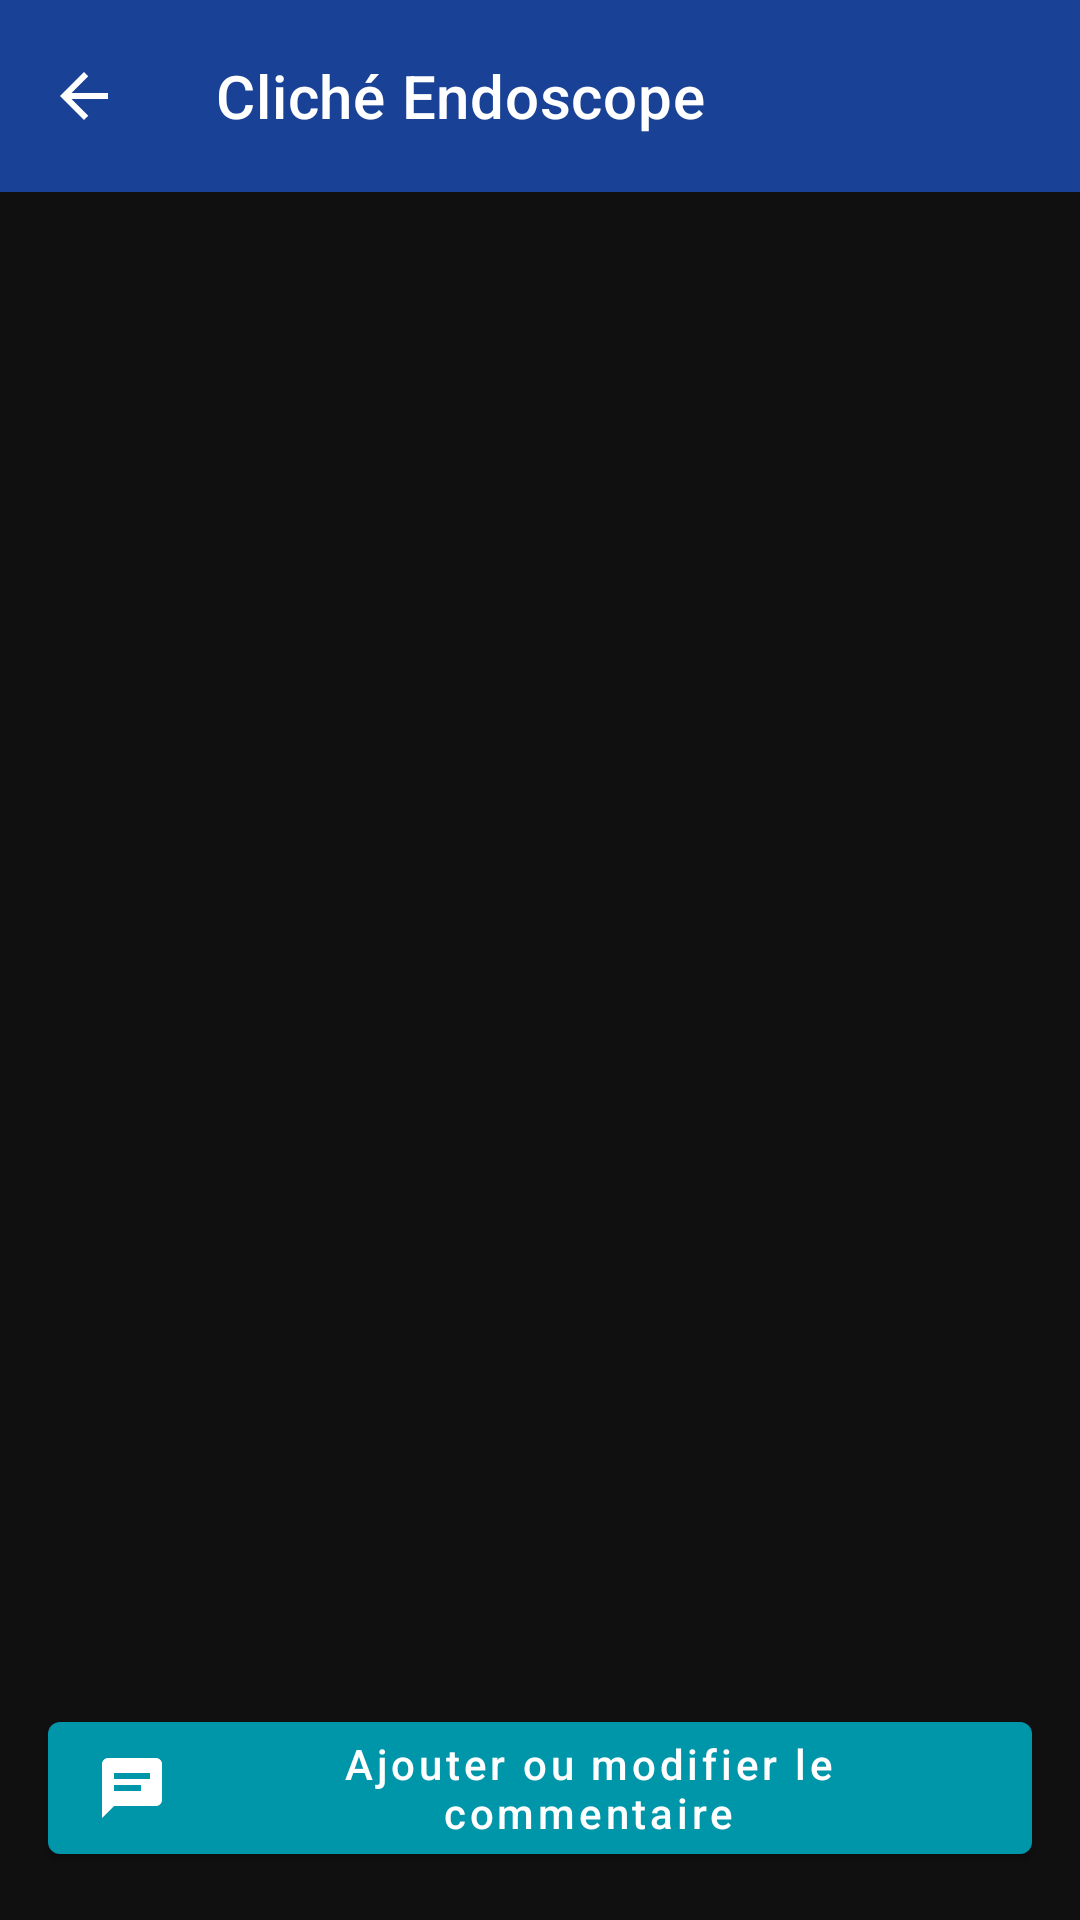

Reconstruct the res/layout file that produces this screen, plus the resources it refers to.
<!-- AndroidManifest.xml: application theme Theme.ClinkCameraDemo -->
<!-- res/layout/activity_media_viewer.xml -->
<?xml version="1.0" encoding="utf-8"?>
<androidx.constraintlayout.widget.ConstraintLayout
    xmlns:android="http://schemas.android.com/apk/res/android"
    xmlns:app="http://schemas.android.com/apk/res-auto"
    android:layout_width="match_parent"
    android:layout_height="match_parent"
    android:background="#FF101010">

    <com.google.android.material.appbar.MaterialToolbar
        android:id="@+id/toolbar"
        android:layout_width="0dp"
        android:layout_height="wrap_content"
        android:minHeight="64dp"
        android:background="?attr/colorPrimaryVariant"
        app:navigationIcon="@drawable/ic_arrow_back_alyx"
        app:navigationIconTint="@android:color/white"
        app:title="@string/media_viewer"
        app:titleTextColor="@android:color/white"
        app:layout_constraintEnd_toEndOf="parent"
        app:layout_constraintStart_toStartOf="parent"
        app:layout_constraintTop_toTopOf="parent" />

    <androidx.constraintlayout.widget.ConstraintLayout
        android:id="@+id/mediaFrame"
        android:layout_width="0dp"
        android:layout_height="0dp"
        app:layout_constraintBottom_toTopOf="@id/commentBtn"
        app:layout_constraintEnd_toEndOf="parent"
        app:layout_constraintStart_toStartOf="parent"
        app:layout_constraintTop_toBottomOf="@id/toolbar">

        <ImageView
            android:id="@+id/imageView"
            android:layout_width="0dp"
            android:layout_height="0dp"
            android:contentDescription="@string/media_preview"
            android:scaleType="fitCenter"
            app:layout_constraintBottom_toBottomOf="parent"
            app:layout_constraintEnd_toEndOf="parent"
            app:layout_constraintStart_toStartOf="parent"
            app:layout_constraintTop_toTopOf="parent" />

        <VideoView
            android:id="@+id/videoView"
            android:layout_width="0dp"
            android:layout_height="0dp"
            android:visibility="gone"
            app:layout_constraintBottom_toBottomOf="parent"
            app:layout_constraintEnd_toEndOf="parent"
            app:layout_constraintStart_toStartOf="parent"
            app:layout_constraintTop_toTopOf="parent" />

        <TextView
            android:id="@+id/commentTv"
            android:layout_width="0dp"
            android:layout_height="wrap_content"
            android:background="@drawable/bg_media_text"
            android:gravity="end"
            android:maxLines="4"
            android:padding="10dp"
            android:textColor="#FFFFFF00"
            android:textSize="17sp"
            android:textStyle="bold"
            app:layout_constraintBottom_toTopOf="@id/timestampTv"
            app:layout_constraintEnd_toEndOf="parent"
            app:layout_constraintStart_toStartOf="parent" />

        <TextView
            android:id="@+id/timestampTv"
            android:layout_width="wrap_content"
            android:layout_height="wrap_content"
            android:background="@drawable/bg_media_text"
            android:gravity="end"
            android:padding="10dp"
            android:textColor="#FFFFFF00"
            android:textSize="17sp"
            android:textStyle="bold"
            app:layout_constraintBottom_toBottomOf="parent"
            app:layout_constraintEnd_toEndOf="parent" />

    </androidx.constraintlayout.widget.ConstraintLayout>

    <com.google.android.material.button.MaterialButton
        android:id="@+id/commentBtn"
        android:layout_width="0dp"
        android:layout_height="56dp"
        android:layout_margin="16dp"
        android:text="@string/add_or_edit_comment"
        android:textAllCaps="false"
        app:icon="@drawable/ic_comment_alyx"
        app:layout_constraintBottom_toBottomOf="parent"
        app:layout_constraintEnd_toEndOf="parent"
        app:layout_constraintStart_toStartOf="parent" />

</androidx.constraintlayout.widget.ConstraintLayout>
<!-- resources referenced by this layout -->
<resources>
  <!-- drawable ic_arrow_back_alyx (drawable) -->
  <vector xmlns:android="http://schemas.android.com/apk/res/android"
      android:width="24dp" android:height="24dp"
      android:viewportWidth="24" android:viewportHeight="24">
      <path android:fillColor="@android:color/white"
          android:pathData="M20,11H7.83l5.59,-5.59L12,4l-8,8 8,8 1.42,-1.41L7.83,13H20v-2z" />
  </vector>
  <!-- drawable ic_comment_alyx (drawable) -->
  <vector xmlns:android="http://schemas.android.com/apk/res/android"
      android:width="24dp"
      android:height="24dp"
      android:viewportWidth="24"
      android:viewportHeight="24">
      <path
          android:fillColor="@android:color/white"
          android:pathData="M20,2H4c-1.1,0 -2,0.9 -2,2v18l4,-4h14c1.1,0 2,-0.9 2,-2V4c0,-1.1 -0.9,-2 -2,-2zM6,7h12v2H6V7zM6,11h9v2H6v-2z" />
  </vector>
  <string name="add_or_edit_comment">Ajouter ou modifier le commentaire</string>
  <string name="media_preview">Aperçu du cliché</string>
  <string name="media_viewer">Cliché Endoscope</string>
  <style name="Theme.ClinkCameraDemo" parent="Theme.MaterialComponents.DayNight.DarkActionBar">
          
          <item name="colorPrimary">@color/purple_500</item>
          <item name="colorPrimaryVariant">@color/purple_700</item>
          <item name="colorOnPrimary">@color/white</item>
          
          <item name="colorSecondary">@color/teal_200</item>
          <item name="colorSecondaryVariant">@color/teal_700</item>
          <item name="colorOnSecondary">@color/black</item>
          
          <item name="android:statusBarColor" tools:targetApi="l">?attr/colorPrimaryVariant</item>
          
      </style>
  <color name="purple_500">#FF0096AA</color>
  <color name="purple_700">#FF194196</color>
  <color name="white">#FFFFFFFF</color>
  <color name="teal_200">#FF0096AA</color>
  <color name="teal_700">#FF194196</color>
  <color name="black">#FF000000</color>
</resources>
